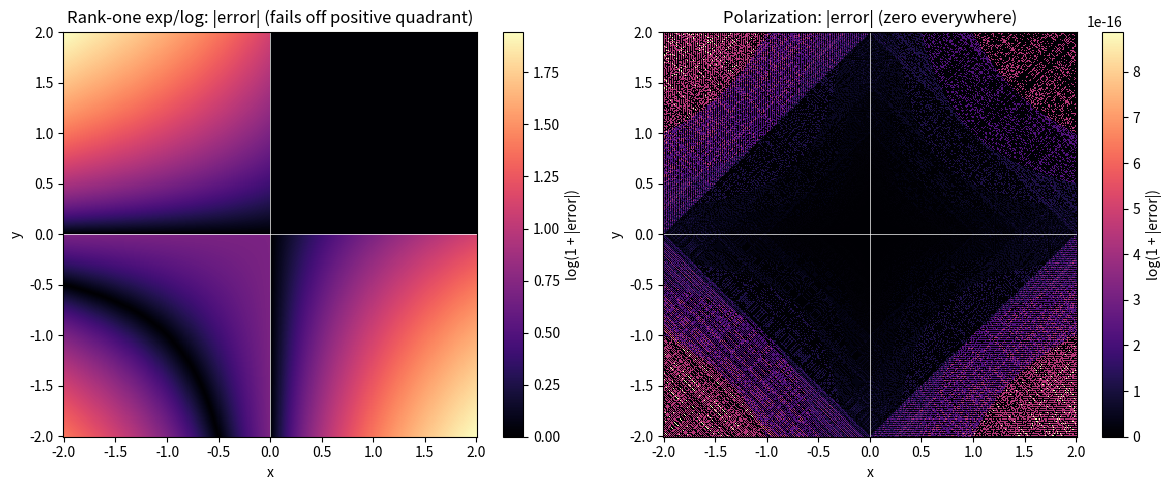

Source code (Python):
import numpy as np
import matplotlib.pyplot as plt

def total_log(u):
    return np.where(u > 0.0, np.log(np.where(u > 0.0, u, 1.0)), 0.0)

def rank_one(x, y):
    return np.exp(total_log(x) + total_log(y))

def polarization(x, y):
    return 0.25 * (x + y) ** 2 - 0.25 * (x - y) ** 2

grid = np.linspace(-2.0, 2.0, 400)
X, Y = np.meshgrid(grid, grid)
true = X * Y
err_rank_one = np.abs(rank_one(X, Y) - true)
err_polar = np.abs(polarization(X, Y) - true)

fig, axes = plt.subplots(1, 2, figsize=(12, 5))
for ax, err, title in (
    (axes[0], err_rank_one, "Rank-one exp/log: |error| (fails off positive quadrant)"),
    (axes[1], err_polar, "Polarization: |error| (zero everywhere)"),
):
    im = ax.pcolormesh(X, Y, np.log1p(err), shading="auto", cmap="magma")
    ax.axhline(0, color="white", lw=0.5)
    ax.axvline(0, color="white", lw=0.5)
    ax.set_title(title)
    ax.set_xlabel("x"); ax.set_ylabel("y")
    fig.colorbar(im, ax=ax, label="log(1 + |error|)")
plt.tight_layout()
plt.savefig("eml_ka_error_maps.png", dpi=150)
print("saved eml_ka_error_maps.png")
